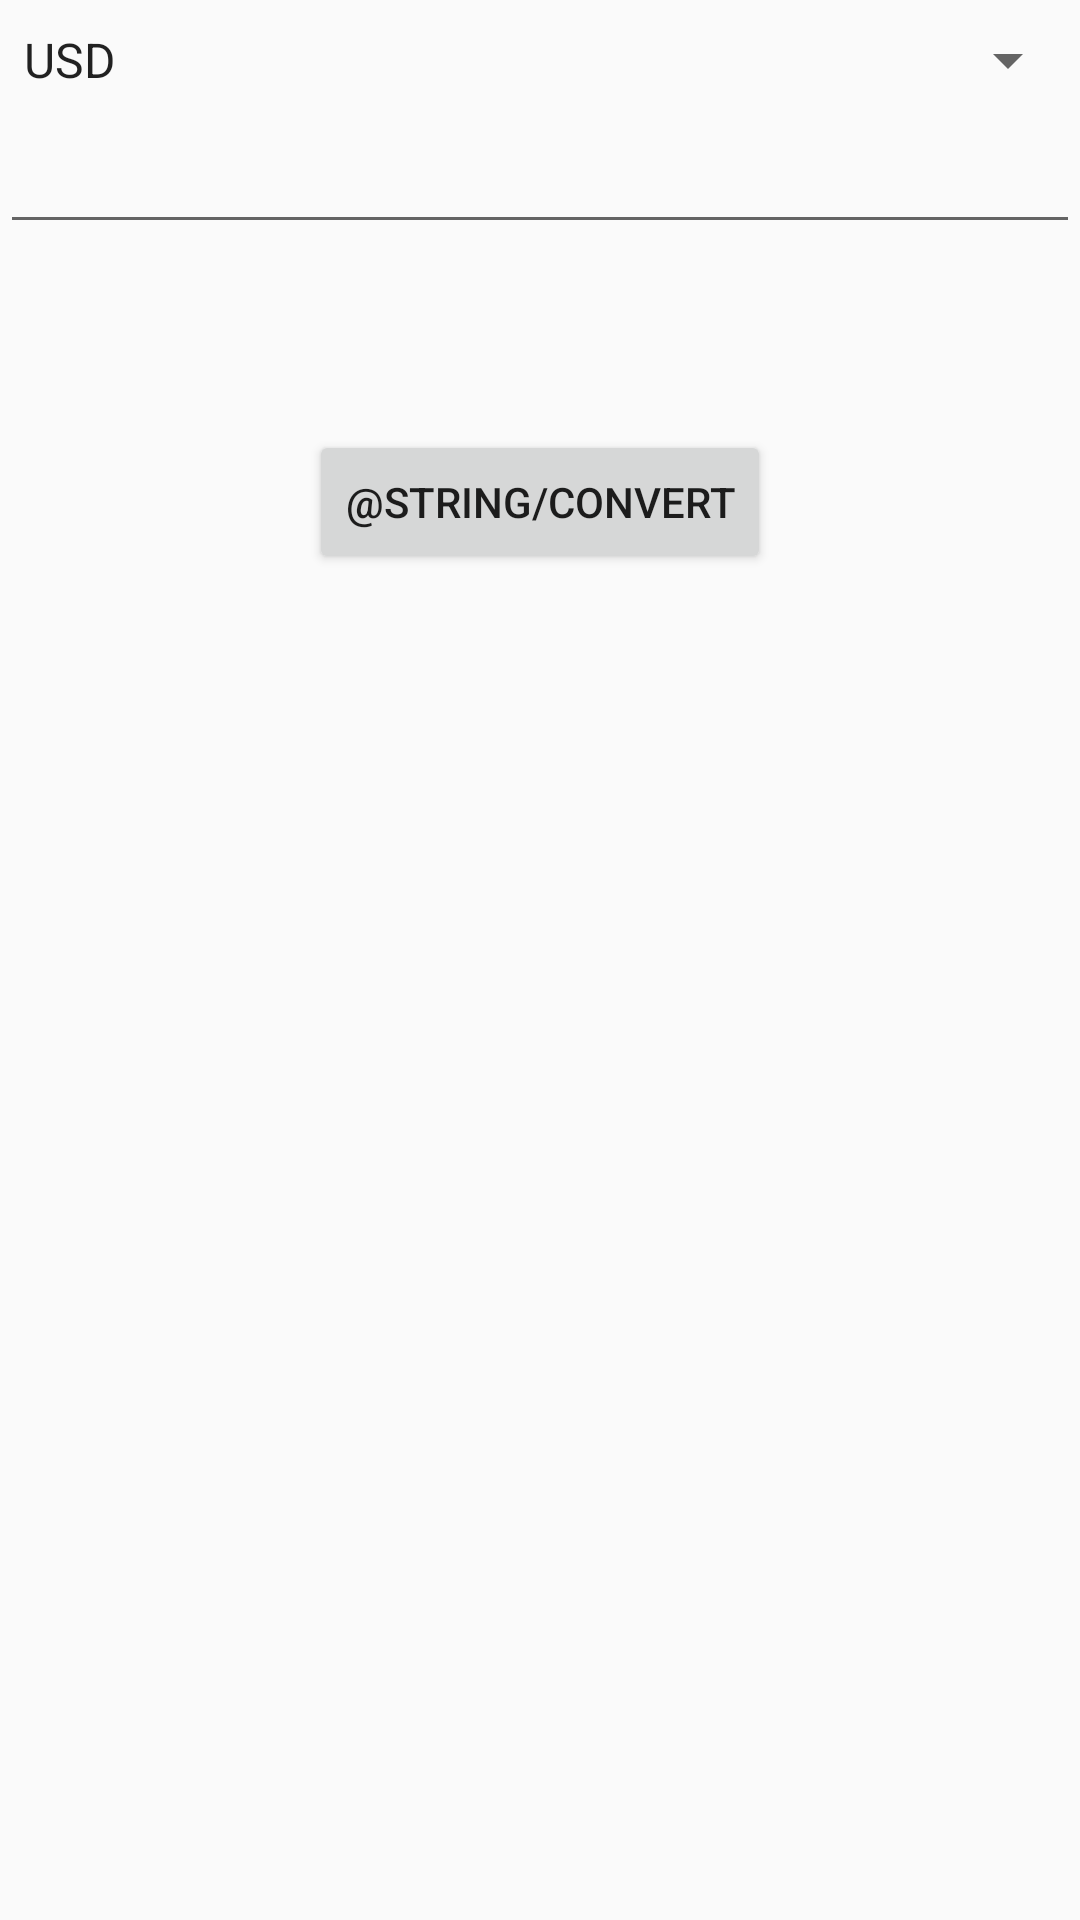

Write the Android layout XML for this screen, with the resource values it uses.
<!-- AndroidManifest.xml: application theme AppTheme -->
<!-- res/layout/fragment_converter.xml -->
<?xml version="1.0" encoding="utf-8"?>
<LinearLayout xmlns:android="http://schemas.android.com/apk/res/android"
    xmlns:app="http://schemas.android.com/apk/res-auto"
    android:layout_width="match_parent"
    android:layout_height="match_parent"
    android:orientation="vertical">

    <Spinner
        android:id="@+id/currency"
        android:layout_width="match_parent"
        android:layout_height="wrap_content"
        android:layout_marginTop="@dimen/component_padding"
        android:entries="@array/currency" />

    <EditText
        android:id="@+id/amount"
        android:layout_width="match_parent"
        android:layout_height="wrap_content"
        android:layout_marginTop="@dimen/component_padding"
        android:inputType="number" />

    <TextView
        android:id="@+id/buy"
        android:layout_width="match_parent"
        android:layout_height="wrap_content"
        android:layout_marginTop="@dimen/component_padding" />

    <TextView
        android:id="@+id/sell"
        android:layout_width="match_parent"
        android:layout_height="wrap_content"
        android:layout_marginTop="@dimen/component_padding" />

    <Button
        android:id="@+id/convert"
        android:layout_width="wrap_content"
        android:layout_height="wrap_content"
        android:layout_gravity="center_horizontal"
        android:layout_marginTop="@dimen/component_padding"
        android:text="@string/convert" />
</LinearLayout>
<!-- resources referenced by this layout -->
<resources>
  <string-array name="currency">
          <item>USD</item>
          <item>EUR</item>
          <item>KZT</item>
      </string-array>
  <dimen name="component_padding">8dp</dimen>
  <style name="AppTheme" parent="Theme.AppCompat.Light.DarkActionBar">
          
          <item name="colorPrimary">@color/colorPrimary</item>
          <item name="colorPrimaryDark">@color/colorPrimaryDark</item>
          <item name="colorAccent">@color/colorAccent</item>
      </style>
  <color name="colorPrimary">#3F51B5</color>
  <color name="colorPrimaryDark">#303F9F</color>
  <color name="colorAccent">#FF0000</color>
</resources>
